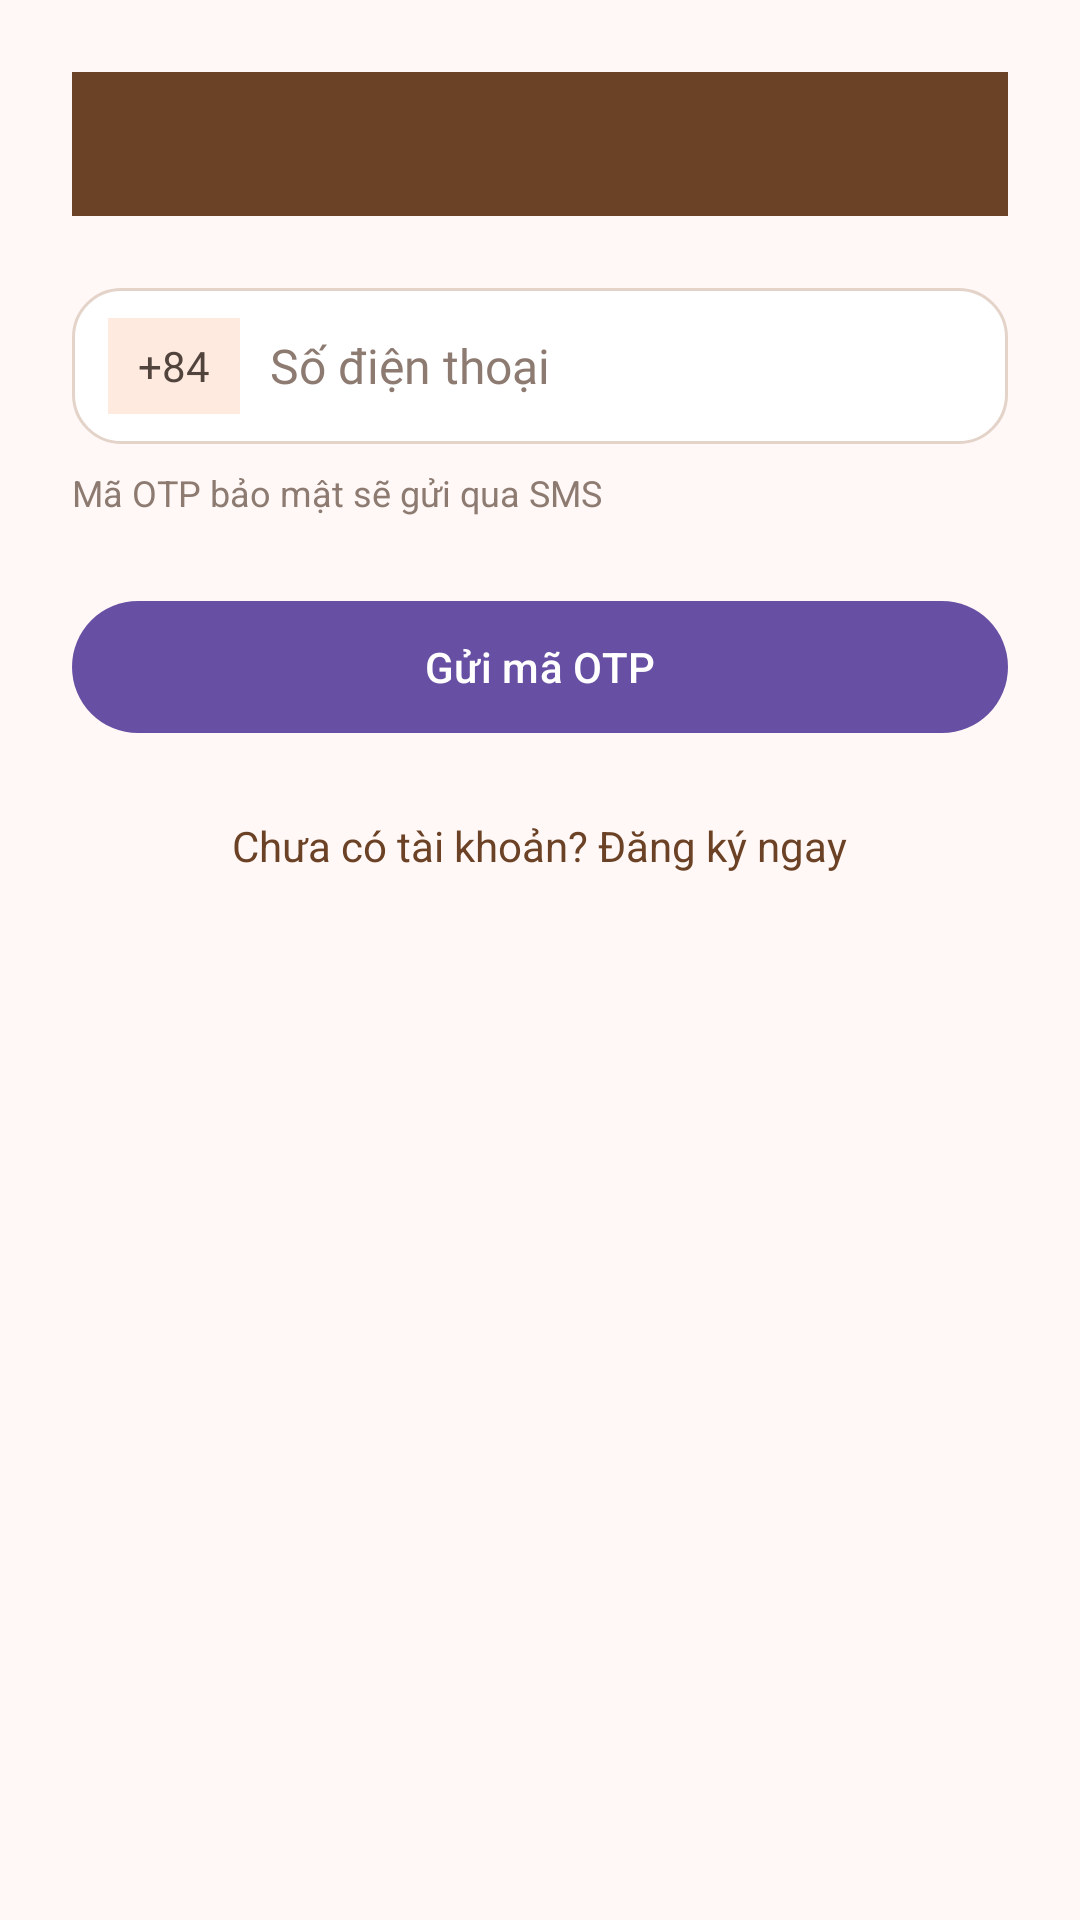

Here is an Android app screen rendered from its layout file. Give the layout XML and the strings, colors and styles it references.
<!-- AndroidManifest.xml: application theme Theme.GiaPha -->
<!-- res/layout/activity_login.xml -->
<?xml version="1.0" encoding="utf-8"?>
<LinearLayout xmlns:android="http://schemas.android.com/apk/res/android"
    android:layout_width="match_parent"
    android:layout_height="match_parent"
    android:background="@color/bg_screen"
    android:orientation="vertical"
    android:padding="24dp">

    <include
        android:id="@+id/appBar"
        layout="@layout/view_app_bar"
        android:layout_width="match_parent"
        android:layout_height="wrap_content"
        android:layout_marginBottom="24dp" />

    <include
        android:id="@+id/phoneInput"
        layout="@layout/view_phone_input"
        android:layout_width="match_parent"
        android:layout_height="52dp" />

    <TextView
        android:id="@+id/tvPhoneHint"
        android:layout_width="match_parent"
        android:layout_height="wrap_content"
        android:layout_marginTop="8dp"
        android:layout_marginBottom="24dp"
        android:text="Mã OTP bảo mật sẽ gửi qua SMS"
        android:textColor="@color/text_hint"
        android:textSize="12sp" />

    <include
        android:id="@+id/otpBlock"
        layout="@layout/view_otp_block"
        android:layout_width="match_parent"
        android:layout_height="wrap_content"
        android:layout_marginBottom="24dp" />

    <com.google.android.material.button.MaterialButton
        android:id="@+id/btnSend"
        android:layout_width="match_parent"
        android:layout_height="52dp"
        android:text="Gửi mã OTP" />

    <com.google.android.material.button.MaterialButton
        android:id="@+id/btnConfirm"
        android:layout_width="match_parent"
        android:layout_height="52dp"
        android:text="Xác nhận đăng nhập"
        android:visibility="gone" />

    <TextView
        android:id="@+id/tvGoRegister"
        android:layout_width="wrap_content"
        android:layout_height="wrap_content"
        android:layout_gravity="center_horizontal"
        android:layout_marginTop="24dp"
        android:text="Chưa có tài khoản? Đăng ký ngay"
        android:textColor="@color/brown_primary"
        android:textSize="14sp" />

</LinearLayout>
<!-- res/layout/view_app_bar.xml (included above) -->
<?xml version="1.0" encoding="utf-8"?>
<LinearLayout xmlns:android="http://schemas.android.com/apk/res/android"
    android:layout_width="match_parent"
    android:layout_height="?android:attr/actionBarSize"
    android:background="@color/brown_primary"
    android:gravity="center_vertical"
    android:orientation="horizontal">

    <ImageButton
        android:id="@+id/btnBack"
        android:layout_width="48dp"
        android:layout_height="48dp"
        android:layout_marginStart="4dp"
        android:background="?attr/selectableItemBackgroundBorderless"
        android:contentDescription="Quay lại"
        android:src="@drawable/ic_arrow_back" />

    <LinearLayout
        android:layout_width="0dp"
        android:layout_height="wrap_content"
        android:layout_marginStart="4dp"
        android:layout_weight="1"
        android:orientation="vertical">

        <TextView
            android:id="@+id/tvTitle"
            android:layout_width="match_parent"
            android:layout_height="wrap_content"
            android:ellipsize="end"
            android:fontFamily="@font/be_vietnam_pro_bold"
            android:maxLines="1"
            android:textColor="@color/white"
            android:textSize="18sp" />

        <TextView
            android:id="@+id/tvSubtitle"
            android:layout_width="match_parent"
            android:layout_height="wrap_content"
            android:alpha="0.85"
            android:ellipsize="end"
            android:fontFamily="@font/be_vietnam_pro"
            android:maxLines="1"
            android:textColor="@color/white"
            android:textSize="12sp"
            android:visibility="gone" />
    </LinearLayout>

    
    <FrameLayout
        android:id="@+id/actionContainer"
        android:layout_width="wrap_content"
        android:layout_height="48dp"
        android:layout_marginEnd="4dp" />

</LinearLayout>
<!-- res/layout/view_phone_input.xml (included above) -->
<?xml version="1.0" encoding="utf-8"?>
<LinearLayout xmlns:android="http://schemas.android.com/apk/res/android"
    android:layout_width="match_parent"
    android:layout_height="52dp"
    android:addStatesFromChildren="true"
    android:background="@drawable/bg_input"
    android:gravity="center_vertical"
    android:orientation="horizontal"
    android:paddingStart="12dp"
    android:paddingEnd="16dp">

    <TextView
        android:layout_width="wrap_content"
        android:layout_height="32dp"
        android:background="@color/peach_light"
        android:fontFamily="@font/be_vietnam_pro_semibold"
        android:gravity="center"
        android:paddingStart="10dp"
        android:paddingEnd="10dp"
        android:text="+84"
        android:textColor="@color/text_secondary"
        android:textSize="14sp" />

    <EditText
        android:id="@+id/etPhone"
        android:layout_width="0dp"
        android:layout_height="match_parent"
        android:layout_marginStart="10dp"
        android:layout_weight="1"
        android:background="@null"
        android:fontFamily="@font/be_vietnam_pro"
        android:hint="Số điện thoại"
        android:importantForAutofill="no"
        android:inputType="phone"
        android:maxLength="12"
        android:maxLines="1"
        android:textColor="@color/text_primary"
        android:textColorHint="@color/text_hint"
        android:textSize="16sp" />
</LinearLayout>
<!-- res/layout/view_otp_block.xml (included above) -->
<?xml version="1.0" encoding="utf-8"?>
<LinearLayout xmlns:android="http://schemas.android.com/apk/res/android"
    android:layout_width="match_parent"
    android:layout_height="wrap_content"
    android:orientation="vertical"
    android:visibility="gone">

    <TextView
        android:id="@+id/tvOtpInfo"
        android:layout_width="match_parent"
        android:layout_height="wrap_content"
        android:layout_marginBottom="12dp"
        android:textColor="@color/text_secondary"
        android:textSize="14sp" />

    <com.example.giapha.ui.common.OtpView
        android:id="@+id/otp"
        android:layout_width="match_parent"
        android:layout_height="48dp"
        android:layout_marginBottom="8dp" />

    <TextView
        android:id="@+id/tvOtpError"
        android:layout_width="match_parent"
        android:layout_height="wrap_content"
        android:layout_marginBottom="8dp"
        android:textColor="@color/danger"
        android:textSize="12sp"
        android:visibility="gone" />

    <TextView
        android:id="@+id/tvResend"
        android:layout_width="wrap_content"
        android:layout_height="wrap_content"
        android:padding="4dp"
        android:textColor="@color/brown_primary"
        android:textSize="14sp" />

</LinearLayout>
<!-- resources referenced by this layout -->
<resources>
  <color name="bg_screen">#FFF8F6</color>
  <color name="brown_primary">#6B4226</color>
  <color name="danger">#B3402F</color>
  <color name="peach_light">#FFEAE0</color>
  <color name="text_hint">#8D7B71</color>
  <color name="text_primary">#2D1608</color>
  <color name="text_secondary">#51443D</color>
  <color name="white">#FFFFFF</color>
  <!-- drawable bg_input (drawable) -->
  <?xml version="1.0" encoding="utf-8"?>
  <selector xmlns:android="http://schemas.android.com/apk/res/android">
      <item android:state_activated="true">
          <shape android:shape="rectangle">
              <solid android:color="@color/surface" />
              <stroke android:width="1.5dp" android:color="@color/danger" />
              <corners android:radius="16dp" />
          </shape>
      </item>
      <item android:state_focused="true">
          <shape android:shape="rectangle">
              <solid android:color="@color/surface" />
              <stroke android:width="1.5dp" android:color="@color/brown_primary" />
              <corners android:radius="16dp" />
          </shape>
      </item>
      <item>
          <shape android:shape="rectangle">
              <solid android:color="@color/surface" />
              <stroke android:width="1dp" android:color="@color/border_default" />
              <corners android:radius="16dp" />
          </shape>
      </item>
  </selector>
  <style name="Theme.GiaPha" parent="Base.Theme.GiaPha" />
  <color name="surface">#FFFFFF</color>
  <color name="border_default">#E3D3C9</color>
  <style name="Base.Theme.GiaPha" parent="Theme.Material3.DayNight.NoActionBar">
          
          
      </style>
</resources>
